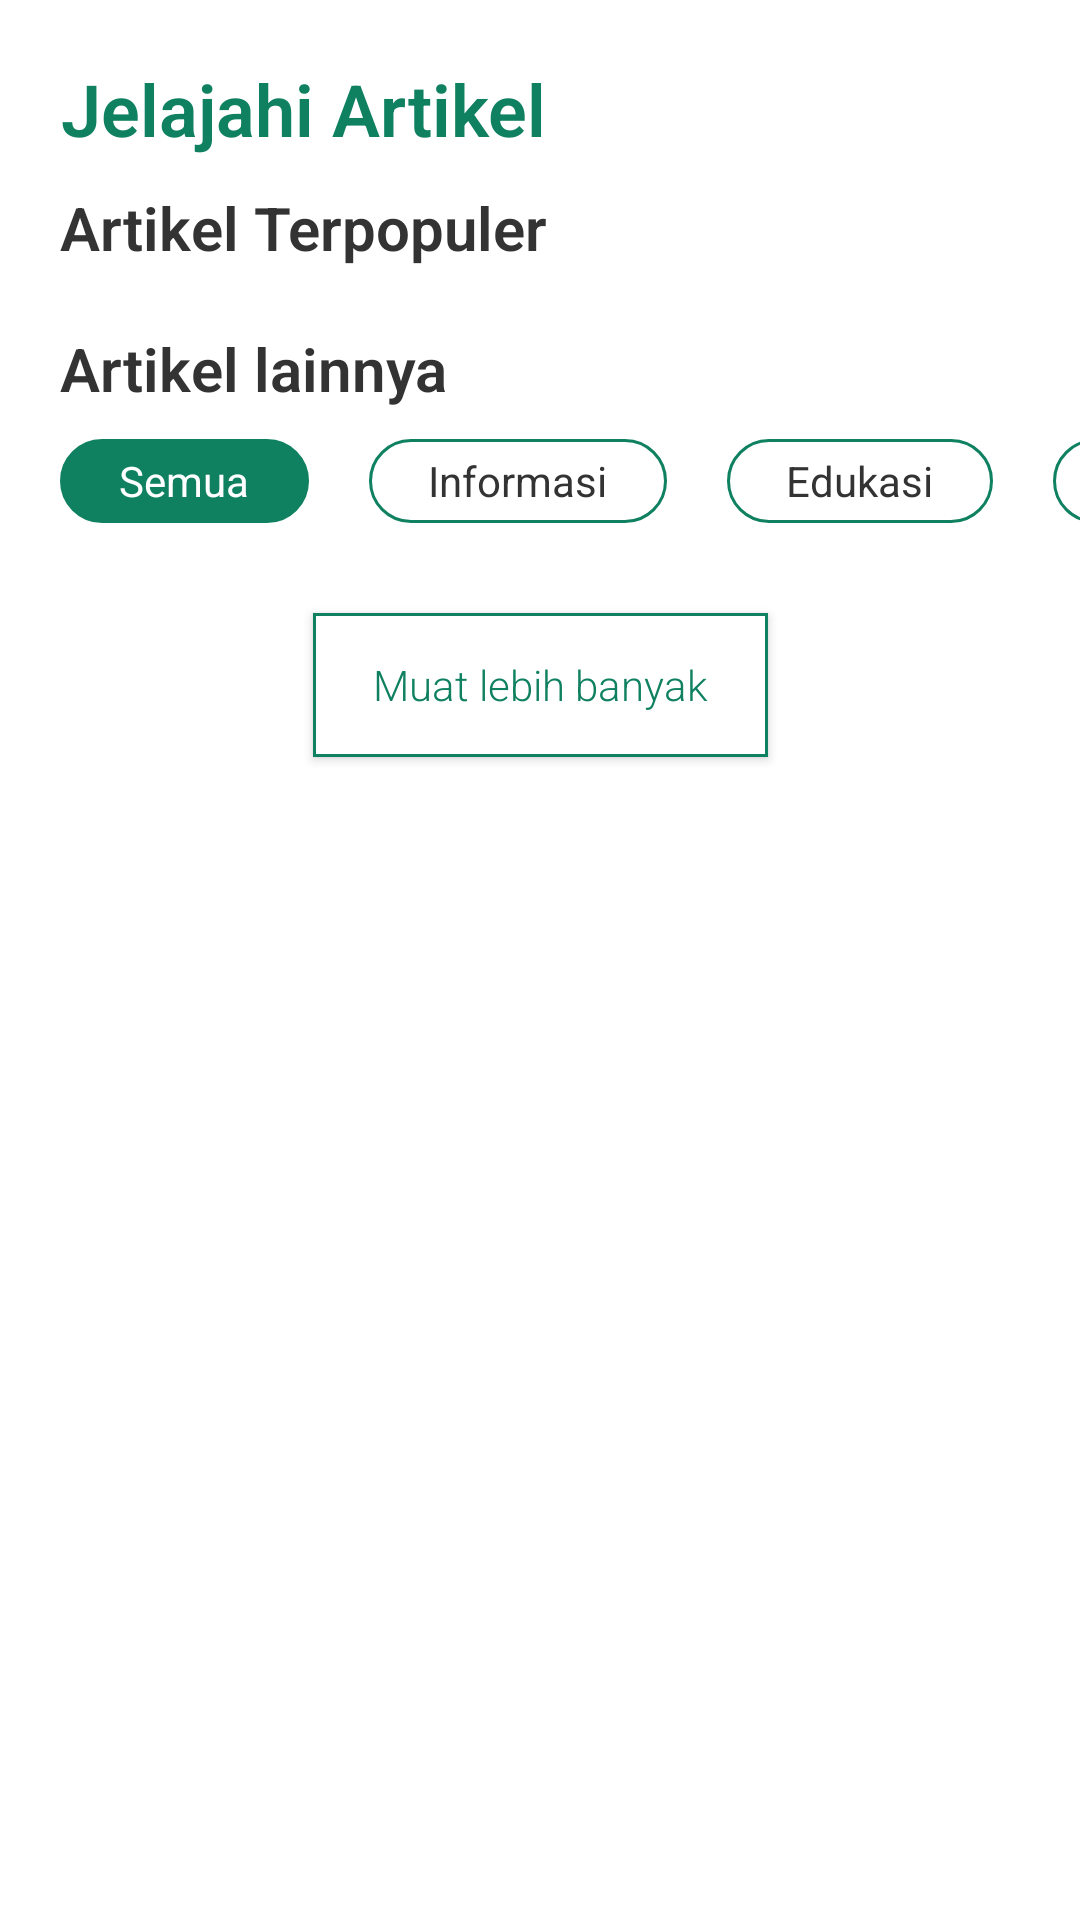

Write the Android layout XML for this screen, with the resource values it uses.
<!-- AndroidManifest.xml: application theme Theme.TaburTuai.NoActionBar -->
<!-- res/layout/fragment_artikel.xml -->
<?xml version="1.0" encoding="utf-8"?>
<androidx.constraintlayout.widget.ConstraintLayout xmlns:android="http://schemas.android.com/apk/res/android"
    xmlns:app="http://schemas.android.com/apk/res-auto"
    xmlns:tools="http://schemas.android.com/tools"
    android:layout_width="match_parent"
    android:layout_height="match_parent">

    <androidx.core.widget.NestedScrollView
        android:layout_width="match_parent"
        android:layout_height="match_parent"
        android:fillViewport="true"
        tools:context=".ui.loginsignup.LoginFragment">

        <androidx.constraintlayout.widget.ConstraintLayout
            android:layout_width="match_parent"
            android:layout_height="match_parent">

            <TextView
                android:id="@+id/tv_daftar"
                style="@style/Header"
                android:layout_width="wrap_content"
                android:layout_height="wrap_content"
                android:layout_marginStart="@dimen/margin_start_end"
                android:layout_marginTop="20dp"
                android:text="@string/jelajahi_artikel"
                android:textColor="@color/green"
                android:textStyle="bold"
                app:layout_constraintStart_toStartOf="parent"
                app:layout_constraintTop_toTopOf="parent" />

            <TextView
                android:id="@+id/tv_artikel_terpopuler_label"
                style="@style/SubSubHeader"
                android:layout_width="match_parent"
                android:layout_height="wrap_content"
                android:layout_marginStart="@dimen/margin_start_end"
                android:layout_marginTop="10dp"
                android:layout_marginEnd="@dimen/margin_start_end"
                android:text="Artikel Terpopuler"
                android:textAlignment="textStart"
                android:textStyle="bold"
                app:layout_constraintStart_toStartOf="parent"
                app:layout_constraintTop_toBottomOf="@id/tv_daftar" />

            <androidx.recyclerview.widget.RecyclerView
                android:id="@+id/rv_artikel_terpopuler"
                android:layout_width="match_parent"
                android:layout_height="wrap_content"
                android:layout_marginStart="@dimen/margin_layout_with_ds"
                android:layout_marginEnd="@dimen/margin_layout_with_ds"
                android:orientation="horizontal"
                app:layout_constraintTop_toBottomOf="@id/tv_artikel_terpopuler_label" />

            <TextView
                android:id="@+id/tv_artikel_lainnya"
                style="@style/SubSubHeader"
                android:layout_width="match_parent"
                android:layout_height="wrap_content"
                android:layout_marginStart="@dimen/margin_start_end"
                android:layout_marginTop="@dimen/margin_start_end"
                android:layout_marginEnd="@dimen/margin_start_end"
                android:text="@string/artikel_lainnya"
                android:textAlignment="textStart"
                android:textStyle="bold"
                app:layout_constraintStart_toStartOf="parent"
                app:layout_constraintTop_toBottomOf="@id/rv_artikel_terpopuler" />


            <HorizontalScrollView
                android:id="@+id/hsv"
                android:layout_width="match_parent"
                android:layout_height="wrap_content"
                android:fillViewport="true"
                android:scrollbars="none"
                app:layout_constraintTop_toBottomOf="@id/tv_artikel_lainnya">

                <androidx.constraintlayout.widget.ConstraintLayout
                    android:layout_width="match_parent"
                    android:layout_height="wrap_content"
                    android:layout_marginTop="10dp">

                    <RadioGroup
                        android:id="@+id/rg_kategori"
                        android:layout_width="wrap_content"
                        android:layout_height="wrap_content"
                        android:orientation="horizontal"
                        app:layout_constraintStart_toStartOf="parent"
                        app:layout_constraintTop_toTopOf="parent">

                        <RadioButton
                            android:id="@+id/rb_semua"
                            android:layout_width="wrap_content"
                            android:layout_height="28dp"
                            android:layout_marginStart="@dimen/margin_start_end"
                            android:background="@drawable/kategori_selector"
                            android:button="@android:color/transparent"
                            android:checked="true"
                            android:paddingStart="@dimen/margin_start_end"
                            android:paddingEnd="@dimen/margin_start_end"
                            android:text="@string/semua"
                            android:textColor="@drawable/kategori_text_selector" />

                        <RadioButton
                            android:id="@+id/rb_informasi"
                            android:layout_width="wrap_content"
                            android:layout_height="28dp"
                            android:layout_marginStart="@dimen/margin_start_end"
                            android:background="@drawable/kategori_selector"
                            android:button="@android:color/transparent"
                            android:paddingStart="@dimen/margin_start_end"
                            android:paddingEnd="@dimen/margin_start_end"
                            android:text="@string/informasi"
                            android:textColor="@drawable/kategori_text_selector" />

                        <RadioButton
                            android:id="@+id/rb_edukasi"
                            android:layout_width="wrap_content"
                            android:layout_height="28dp"
                            android:layout_marginStart="@dimen/margin_start_end"
                            android:layout_marginEnd="@dimen/margin_start_end"
                            android:background="@drawable/kategori_selector"
                            android:button="@android:color/transparent"
                            android:paddingStart="@dimen/margin_start_end"
                            android:paddingEnd="@dimen/margin_start_end"
                            android:text="@string/edukasi"
                            android:textColor="@drawable/kategori_text_selector" />

                        <RadioButton
                            android:id="@+id/rb_lainnya"
                            android:layout_width="wrap_content"
                            android:layout_height="28dp"
                            android:layout_marginEnd="@dimen/margin_start_end"
                            android:background="@drawable/kategori_selector"
                            android:button="@android:color/transparent"
                            android:paddingStart="@dimen/margin_start_end"
                            android:paddingEnd="@dimen/margin_start_end"
                            android:text="@string/lainnya"
                            android:textColor="@drawable/kategori_text_selector" />

                    </RadioGroup>

                </androidx.constraintlayout.widget.ConstraintLayout>

            </HorizontalScrollView>

            <androidx.recyclerview.widget.RecyclerView
                android:layout_marginStart="@dimen/margin_start_end"
                android:layout_marginEnd="@dimen/margin_start_end"
                android:id="@+id/rv_artikel"
                android:layout_width="match_parent"
                android:layout_height="wrap_content"
                android:layout_marginTop="10dp"
                android:layout_marginBottom="70dp"
                app:layout_constraintTop_toBottomOf="@id/hsv"
                app:layout_constraintVertical_bias="1.0"
                tools:itemCount="4"
                tools:layout_editor_absoluteX="24dp"
                tools:listitem="@layout/item_artikel" />

            <androidx.appcompat.widget.AppCompatButton
                android:id="@+id/bt_muat_lebih"
                style="@style/SubTitleText"
                android:layout_width="wrap_content"
                android:layout_height="wrap_content"
                android:layout_marginTop="@dimen/margin_start_end"
                android:background="@drawable/bg_muat_lebih"
                android:paddingStart="@dimen/margin_start_end"
                android:paddingEnd="@dimen/margin_start_end"
                android:text="Muat lebih banyak"
                android:textAllCaps="false"
                android:textColor="@color/green"
                app:layout_constraintEnd_toEndOf="parent"
                app:layout_constraintStart_toStartOf="parent"
                app:layout_constraintTop_toBottomOf="@id/rv_artikel" />

            <Space
                android:layout_width="wrap_content"
                android:layout_height="20dp"
                app:layout_constraintStart_toStartOf="parent"
                app:layout_constraintTop_toBottomOf="@id/bt_muat_lebih" />

        </androidx.constraintlayout.widget.ConstraintLayout>
    </androidx.core.widget.NestedScrollView>
    <ProgressBar
        android:visibility="gone"
        android:id="@+id/pb_loading"
        app:layout_constraintTop_toTopOf="parent"
        android:layout_width="wrap_content"
        android:layout_height="wrap_content"
        app:layout_constraintStart_toStartOf="parent"
        app:layout_constraintEnd_toEndOf="parent"
        app:layout_constraintBottom_toBottomOf="parent"
        />

</androidx.constraintlayout.widget.ConstraintLayout>
<!-- res/layout/item_artikel.xml (included above) -->
<?xml version="1.0" encoding="utf-8"?>
<androidx.constraintlayout.widget.ConstraintLayout xmlns:android="http://schemas.android.com/apk/res/android"
    xmlns:app="http://schemas.android.com/apk/res-auto"
    android:layout_width="match_parent"
    android:layout_height="100dp"
    xmlns:tools="http://schemas.android.com/tools"
    android:layout_gravity="center"
    android:layout_marginTop="5dp"
    android:layout_marginBottom="5dp">

    <androidx.cardview.widget.CardView
        android:id="@+id/cv_img_artikel"
        android:layout_width="100dp"
        android:layout_height="100dp"
        app:cardCornerRadius="10dp"
        app:layout_constraintBottom_toBottomOf="parent"
        app:layout_constraintStart_toStartOf="parent"
        app:layout_constraintTop_toTopOf="parent">

        <ImageView
            android:id="@+id/img_header_artikel"
            android:layout_width="100dp"
            android:layout_height="100dp"
            android:scaleType="centerCrop"
            android:src="@drawable/placeholder"
            android:contentDescription="@string/gambar_artikel" />
    </androidx.cardview.widget.CardView>

    <LinearLayout
        android:layout_width="0dp"
        android:layout_height="match_parent"
        android:orientation="vertical"
        app:layout_constraintEnd_toEndOf="parent"
        app:layout_constraintStart_toEndOf="@id/cv_img_artikel">

        <LinearLayout
            android:id="@+id/ll_title"
            android:layout_width="match_parent"
            android:layout_height="wrap_content"
            android:layout_marginStart="15dp"
            android:orientation="horizontal">

            <TextView
                android:id="@+id/tv_title_artikel"
                style="@style/SubTitleText"
                android:layout_width="0dp"
                android:layout_height="wrap_content"
                android:layout_weight="1"
                android:maxLines="2"
                tools:text="Kementerian Pertanian Dorong Petani Muda dengan Sentuhan Smart Farming"
                android:textAlignment="textStart"
                android:textColor="@color/not_so_black"
                android:textStyle="bold" />

            <CheckBox
                android:id="@+id/cb_fav"
                android:layout_width="20dp"
                android:layout_height="20dp"
                android:background="@drawable/fav_selector"
                android:button="@android:color/transparent"
                android:checked="true" />
        </LinearLayout>

        <TextView
            android:id="@+id/tv_artikel"
            android:layout_width="match_parent"
            android:layout_height="wrap_content"
            android:layout_marginStart="15dp"
            android:maxLines="2"
            tools:text="adasdas\nadsasda\nadsada\n\adasd\nasdad" />

        <Space
            android:layout_width="match_parent"
            android:layout_height="0dp"
            android:layout_weight="1"
            />
        <LinearLayout
            android:gravity="center_vertical"
            android:layout_width="match_parent"
            android:layout_height="wrap_content"
            android:layout_marginStart="15dp"
            android:orientation="horizontal">

            <RelativeLayout
                android:background="@drawable/bg_kategori_artikel"
                android:layout_width="wrap_content"
                android:layout_height="wrap_content">

                <TextView
                    android:id="@+id/tv_kategori_artikel"
                    android:layout_width="wrap_content"
                    android:layout_height="16dp"
                    android:layout_marginStart="10dp"
                    android:layout_marginEnd="10dp"
                    tools:text="Informasi"
                    android:textSize="11sp" />
            </RelativeLayout>
            <Space
                android:layout_weight="1"
                android:layout_width="0dp"
                android:layout_height="match_parent"/>
            <TextView
                android:id="@+id/tv_date"
                style="@style/SubTitleText"
                android:layout_width="wrap_content"
                android:layout_height="wrap_content"
                android:maxLines="1"
                android:textSize="12sp"
                tools:text="2 September 2022"
                android:textColor="@color/green" />

        </LinearLayout>

    </LinearLayout>


</androidx.constraintlayout.widget.ConstraintLayout>
<!-- resources referenced by this layout -->
<resources>
  <color name="green">#0F8161</color>
  <color name="not_so_black">#343333</color>
  <dimen name="margin_layout_with_ds">12dp</dimen>
  <dimen name="margin_start_end">20dp</dimen>
  <!-- drawable bg_kategori_artikel (drawable) -->
  <?xml version="1.0" encoding="utf-8"?>
  <shape xmlns:android="http://schemas.android.com/apk/res/android">
      <solid android:color="@color/white" />
      <corners android:radius="30dp"/>
      <stroke android:color="@color/green"
          android:width="1dp"/>
  </shape>
  <!-- drawable bg_muat_lebih (drawable) -->
  <?xml version="1.0" encoding="utf-8"?>
  <shape xmlns:android="http://schemas.android.com/apk/res/android">
      <solid android:color="@color/white" />
      <stroke android:color="@color/green"
          android:width="1dp"/>
  </shape>
  <!-- drawable fav_selector (drawable) -->
  <?xml version="1.0" encoding="utf-8"?>
  <selector xmlns:android="http://schemas.android.com/apk/res/android">
      <item
          android:drawable="@drawable/icon_start_not_selected"
          android:state_checked="false"
          />
  
      <item
          android:drawable="@drawable/icon_star_selected"
          android:state_checked="true"
          />
  
  
  </selector>
  <!-- drawable kategori_selector (drawable) -->
  <?xml version="1.0" encoding="utf-8"?>
  <selector xmlns:android="http://schemas.android.com/apk/res/android">
      <item android:drawable="@drawable/bg_kategori_artikel" android:state_checked="false" />
  
      <item android:drawable="@drawable/bg_kategori_selected" android:state_checked="true" />
  
  </selector>
  <!-- drawable kategori_text_selector (drawable) -->
  <?xml version="1.0" encoding="utf-8"?>
  <selector xmlns:android="http://schemas.android.com/apk/res/android">
  
      <item android:color="@color/white" android:state_checked="true" />
  
      <item android:color="@color/not_so_black" android:state_checked="false" />
  
  </selector>
  <string name="artikel_lainnya">Artikel lainnya</string>
  <string name="edukasi">Edukasi</string>
  <string name="gambar_artikel">gambar artikel</string>
  <string name="informasi">Informasi</string>
  <string name="jelajahi_artikel">Jelajahi Artikel</string>
  <string name="lainnya">Lainnya</string>
  <string name="semua">Semua</string>
  <style name="Header" parent="TextStyle">
          <item name="android:textSize">24sp</item>
          <item name="android:fontFamily">sans-serif</item>
      </style>
  <style name="SubSubHeader" parent="TextStyle">
          <item name="android:textSize">20sp</item>
      </style>
  <style name="SubTitleText" parent="TextStyle">
          <item name="android:textSize">14sp</item>
      </style>
  <style name="Theme.TaburTuai.NoActionBar">
          <item name="windowActionBar">false</item>
          <item name="windowNoTitle">true</item>
      </style>
  <color name="white">#FFFFFFFF</color>
  <!-- drawable bg_kategori_selected (drawable) -->
  <?xml version="1.0" encoding="utf-8"?>
  <shape xmlns:android="http://schemas.android.com/apk/res/android">
      <solid android:color="@color/green" />
      <corners android:radius="30dp"/>
      <stroke android:color="@color/green"
          android:width="1dp"/>
  </shape>
  <style name="TextStyle" parent="@android:style/TextAppearance.Medium">
          <item name="android:textAlignment">center</item>
          <item name="android:textColor">@color/not_so_black</item>
          <item name="fontFamily">sans-serif-light</item>
      </style>
</resources>
